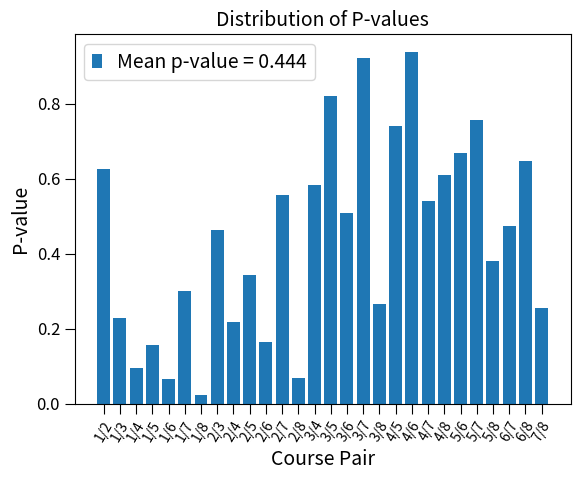

Write Python code to recreate this figure.

#!/usr/bin/env python3
# -*- coding: utf-8 -*-

import matplotlib.pyplot as plt
import random
import numpy as np
import scipy.stats as stats
import sys

#set line width
plt.rcParams['lines.linewidth'] = 4
#set font size for titles 
plt.rcParams['axes.titlesize'] = 20
#set font size for labels on axes
plt.rcParams['axes.labelsize'] = 20
#set size of numbers on x-axis
plt.rcParams['xtick.labelsize'] = 16
#set size of numbers on y-axis
plt.rcParams['ytick.labelsize'] = 16
#set size of ticks on x-axis
plt.rcParams['xtick.major.size'] = 7
#set size of ticks on y-axis
plt.rcParams['ytick.major.size'] = 7
#set size of markers
plt.rcParams['lines.markersize'] = 10
# set values for legend
plt.rcParams['legend.numpoints'] = 1
plt.rcParams['legend.fontsize'] = 14
plt.rcParams['legend.handlelength'] = 0.5

### p-values

def gen_incomes(mu, sigma, number):
    return [int(random.gauss(mu, sigma)) for _ in range(number)]

def compare_distributions(d1, d2, verbose = True):
    mean_1, mean_2 = sum(d1)/len(d1), sum(d2)/len(d2)
    t_val, p_val = stats.ttest_ind(d1, d2)
    if verbose:
        label_1 = f'Course 1\n$\mu$ = \${sum(d1)/len(d1):.2f}'
        label_2 = f'Course 6\n$\mu$ = \${sum(d2)/len(d2):.2f}'
        plt.hist(d1, bins = 50, density = True, label = label_1)
        plt.hist(d2, bins = 50, density = True, label = label_2,
                 alpha = 0.8)
        plt.legend(loc = 'best')
        plt.ylabel('Probability Density')
        plt.xlabel('Wage')
        plt.title(f'Hourly Wage (n = {(len(d1) + len(d2)):,})')
        print(f'Difference in means = {abs(mean_1 - mean_2):.4f}, '
              f'test-stat = {t_val:.3f}, p-value = {p_val:.3f}')
    return p_val

def one_tail(d1, d2): # u1 > u2
    t_val, p_val = stats.ttest_ind(d1, d2)
    if t_val < 0:
        p_one_tailed = p_val/2
    else:
        p_one_tailed = 1 - (p_val/2)
    return t_val, p_one_tailed

random.seed(0)
n = 100
mu = 100
sigma = 50

# n = 5_000_000
# mu = 100
# sigma = 10

# d1 = gen_incomes(mu, sigma, n)
# d2 = gen_incomes(mu, sigma, n)
# # d2 = gen_incomes(mu + 0.01, sigma, n)
# compare_distributions(d1, d2)

# # Look at one-tailed tests
# print('Try mean(d1) > mean(d2)')
# print(f'  test-stat = {one_tail(d1, d2)[0]:.3f}, '
#       f'p_val = {one_tail(d1, d2)[1]:.3f}')
# print('Try mean(d2) > mean(d1)')
# print(f'  test-stat = {one_tail(d2, d1)[0]:.3f}, '
#       f'p_val = {one_tail(d2, d1)[1]:.3f}')

# sys.exit()


# # Visualize relation of t-statistic to Empirical Rule

# two_tail = False

# alphas = (0.3173, 0.05, 0.002699) # 1, 1.96, and 2 stds
# for alpha in alphas:
#     crit = stats.norm.ppf(1 - alpha/2)
    
#     x = np.linspace(-4, 4, 1000)
#     y = stats.norm.pdf(x)
    
#     fig, ax = plt.subplots(figsize=(8, 5))
    
#     ax.plot(x, y, color='black', linewidth=2)
#     if two_tail:
#         ax.fill_between(x, y, where=(x <= -crit), color='lightcoral')
#     else:
#         ax.fill_between(x, y, where=(x <= -crit), color='lightgrey', alpha=0.6)
#     ax.fill_between(x, y, where=(x >= crit), color='lightcoral')
    
#     ax.fill_between(x, y, where=((x > -crit) & (x < crit)),
#                     color='lightgray', alpha=0.6)
    
#     if two_tail:
#         ax.axvline(-crit, color='gray', linestyle='--')
#     ax.axvline(crit, color='gray', linestyle='--')
    
#     if two_tail:
#         ax.text(-3.6, 0.09, 'Rejection\nRegion', size = 14, ha='center')
#     ax.text(0, 0.10, 'Acceptance\nRegion', size = 14, ha='center')
#     ax.text(3.6, 0.09, 'Rejection\nRegion', size = 14, ha='center')
#     ax.text(-2.8, 0.05, r'$\alpha/2$', size=16)
#     ax.text(2.4, 0.05, r'$\alpha/2$', size=16)
    
#     if two_tail:
#         ax.set_title(f'Two-Tailed Hypothesis Test\n($\\alpha = {alpha}$)')
#     else:
#         ax.set_title(f'One-Tailed Hypothesis Test\n($\\alpha = {alpha}$)')
#     ax.set_xlabel('t')
#     ax.set_ylabel('Density')
    
#     # Clean up axes
#     ax.set_xlim(-4, 4)
#     ax.set_ylim(0, 0.45)
#     ax.set_xticks([-crit, 0, crit])
#     ax.set_xticklabels([f'{-crit:.2f}', '0', f'{crit:.2f}'])
#     ax.set_yticks([])
    
#     ax.spines['left'].set_visible(False)
#     ax.spines['right'].set_visible(False)
#     ax.spines['top'].set_visible(False)
    
#     plt.tight_layout()
#     plt.show()
#     if alpha != alphas[-1]:
#         plt.figure()

# sys.exit()


## Multiple hypotheses

random.seed(3)
# random.seed(0)
# random.seed(1)
sample_size = 300
mu = 100
sigma = 90
dists = {}
num_courses = 8
for course in range(1, num_courses + 1):
    dists[course] = gen_incomes(mu, sigma, sample_size)
p_vals = {}
for c1 in dists:
    for c2 in dists:
        if c1 != c2 and (c2, c1) not in p_vals:
            p_vals[(c1, c2)] = (compare_distributions(dists[c1], dists[c2], False))

any_sig = False
for k in p_vals:
    if p_vals[k] <= 0.05:
        any_sig = True
        mean_diff = (sum(dists[k[0]])/len(dists[k[0]]) -
                    sum(dists[k[1]])/len(dists[k[1]]))
        print(f'The difference between Courses {k[0]} and {k[1]} is'
              f' ${mean_diff:.3f}, with p = {p_vals[k]:.3f}')
if not any_sig:
    print('No significant differences')

x_vals = [f'{k[0]}/{k[1]}' for k in p_vals]
y_vals = [p_vals[k] for k in p_vals]
plt.bar(x_vals, y_vals,
        label = f'Mean p-value = {sum(y_vals)/len(y_vals):.3f}')
plt.xticks(size = 10, rotation = 60)
plt.yticks(size = 12)
plt.title('Distribution of P-values', size = 14)
plt.xlabel('Course Pair', size = 14)
plt.ylabel('P-value', size = 14)
plt.legend()

print(f'Min p-value = {min(y_vals):.3f}')
plt.show()
sys.exit()

### Statistical fallacies

# hr = [1, 1.3, 1.6, 1.9]
# usage = ['None', 'Low', 'Moderate', 'High']
# plt.plot(usage, hr, 'bo')
# plt.title('Tylenol Usage vs. Autism')
# plt.xlabel('Usage During Pregnancy')
# plt.ylabel('Hazard Ratio')

# sys.exit()
